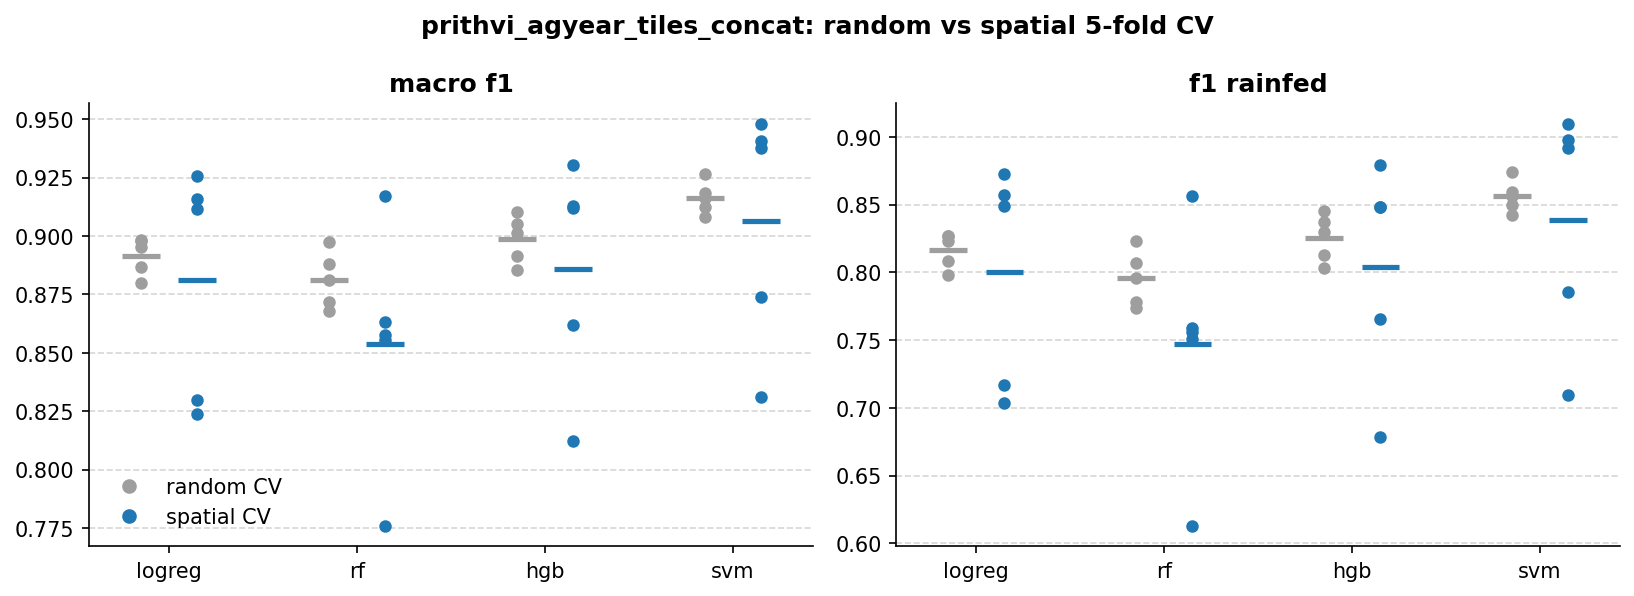

The file beside this chart, header and first rows:
fold, macro_f1, f1_rainfed, model, cv
0, 0.8297, 0.7169, logreg, spatial
1, 0.8239, 0.7036, logreg, spatial
2, 0.9115, 0.8493, logreg, spatial
3, 0.9256, 0.8728, logreg, spatial
4, 0.9159, 0.8571, logreg, spatial
0, 0.8867, 0.8087, logreg, random
1, 0.8953, 0.8233, logreg, random
2, 0.8978, 0.8268, logreg, random
3, 0.88, 0.7978, logreg, random
4, 0.8981, 0.8267, logreg, random
0, 0.8553, 0.7559, rf, spatial
1, 0.7758, 0.6125, rf, spatial
2, 0.9173, 0.8565, rf, spatial
3, 0.8633, 0.7589, rf, spatial
4, 0.8578, 0.7511, rf, spatial
0, 0.8717, 0.7782, rf, random
1, 0.8811, 0.796, rf, random
2, 0.8973, 0.823, rf, random
3, 0.868, 0.7738, rf, random
4, 0.8882, 0.8067, rf, random
0, 0.8619, 0.7658, hgb, spatial
1, 0.8123, 0.6785, hgb, spatial
2, 0.9306, 0.8796, hgb, spatial
3, 0.913, 0.8484, hgb, spatial
4, 0.9122, 0.8482, hgb, spatial
0, 0.8915, 0.8131, hgb, random
1, 0.9051, 0.837, hgb, random
2, 0.9102, 0.8455, hgb, random
3, 0.8856, 0.8032, hgb, random
4, 0.9014, 0.8299, hgb, random
0, 0.8739, 0.7857, svm, spatial
1, 0.8311, 0.7097, svm, spatial
2, 0.9377, 0.8922, svm, spatial
3, 0.9481, 0.9099, svm, spatial
4, 0.9405, 0.8978, svm, spatial
0, 0.9124, 0.8497, svm, random
1, 0.9161, 0.8566, svm, random
2, 0.9267, 0.874, svm, random
3, 0.9079, 0.8425, svm, random
4, 0.9185, 0.8595, svm, random
